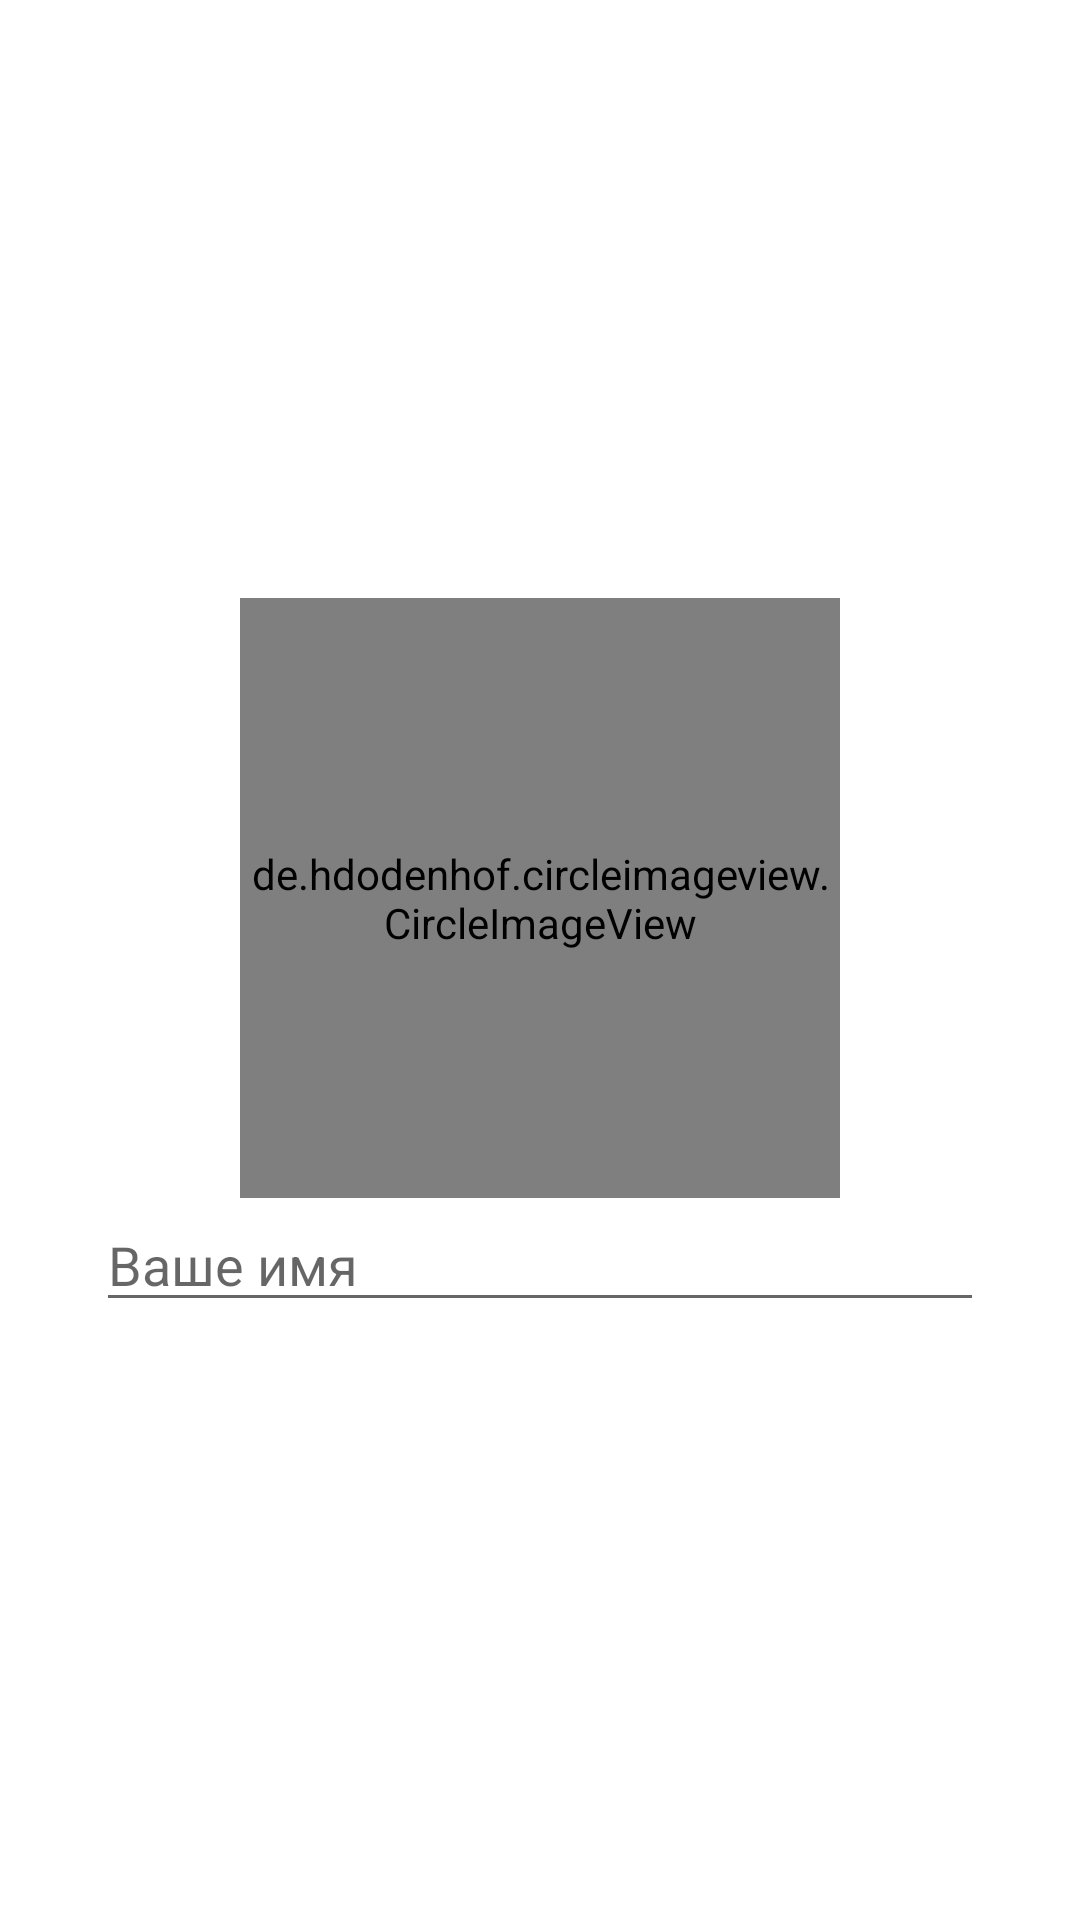

Produce the Android XML layout that renders to this screen, including the resource entries it uses.
<!-- AndroidManifest.xml: application theme Theme.Dz14 -->
<!-- res/layout/fragment_profile.xml -->
<?xml version="1.0" encoding="utf-8"?>
<LinearLayout xmlns:android="http://schemas.android.com/apk/res/android"
    xmlns:tools="http://schemas.android.com/tools"
    android:layout_width="match_parent"
    android:layout_height="match_parent"
    android:orientation="vertical"
    android:padding="32dp"
    android:gravity="center"
    tools:context=".ui.profile.Profile">

    <de.hdodenhof.circleimageview.CircleImageView
        android:layout_width="200dp"
        android:src="@drawable/ic_icon_profile"
        android:layout_height="200dp"/>
    <EditText
        android:layout_width="match_parent"
        android:layout_height="wrap_content"
        android:hint="Ваше имя"/>
</LinearLayout>
<!-- resources referenced by this layout -->
<resources>
  <style name="Theme.Dz14" parent="Theme.MaterialComponents.DayNight.DarkActionBar">
          
          <item name="colorPrimary">@color/purple_500</item>
          <item name="colorPrimaryVariant">@color/purple_700</item>
          <item name="colorOnPrimary">@color/white</item>
          
          <item name="colorSecondary">@color/teal_200</item>
          <item name="colorSecondaryVariant">@color/teal_700</item>
          <item name="colorOnSecondary">@color/black</item>
          
          <item name="android:statusBarColor">?attr/colorPrimaryVariant</item>
          
      </style>
  <!-- not gathered from this repository: default colours our renderer supplied (Android Studio template values) -->
  <color name="purple_500">#FF6200EE</color>
  <color name="purple_700">#FF3700B3</color>
  <color name="teal_200">#FF03DAC5</color>
  <color name="teal_700">#FF018786</color>
  <color name="black">#FF000000</color>
  <color name="white">#FFFFFFFF</color>
</resources>
